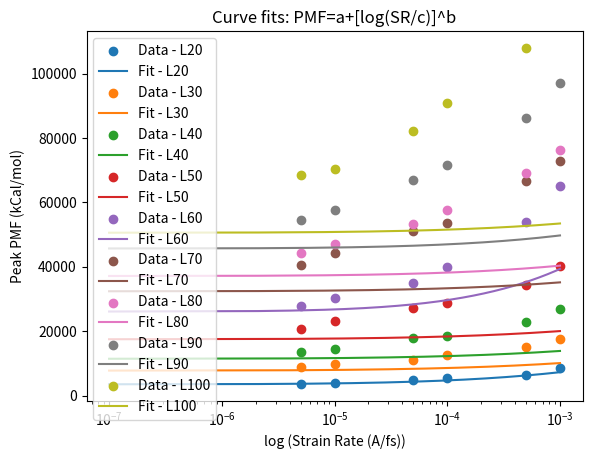

Source code (Python):
"""
PMF = a+[log(SR/c)]^b
a: zero-shear limit
b: concavity
c: target low shear rate at which there is no variation anymore
log(SR/c)>1
"""

import numpy as np
import matplotlib.pyplot as plt
from scipy.optimize import curve_fit
import sympy as sym

xarray = np.array([
    5.00E-06,
    1.00E-05,
    5.00E-05,
    0.0001,
    0.0005,
    0.001
    ])

xL100 = np.array([
    5.00E-06,
    1.00E-05,
    5.00E-05,
    0.0001,
    0.0005
    #0.001
    ])

yL20 = np.array([
    3657,
    3857,
    4780,
    5396,
    6451,
    8591
    ])

yL30 = np.array([
    8805,
    9739,
    10992,
    12459,
    15001,
    17565
    ])

yL40 = np.array([
    13659,
    14423,
    17918,
    18484,
    22810,
    26766
    ])

yL50 = np.array([
    20815,
    23280,
    27098,
    28729,
    34485,
    40248
    ])

yL60 = np.array([
    27793,
    30203,
    34969,
    39855,
    53876,
    65101
    ])

yL70 = np.array([
    40603,
    44209,
    51026,
    53630,
    66727,
    72895
    ])

yL80 = np.array([
    44324,
    47159,
    53414,
    57588,
    69119,
    76237
    ])

yL90 = np.array([
    54609,
    57575,
    67012,
    71677,
    86271,
    97156
    ])

yL100 = np.array([
    68564,
    70375,
    82096,
    91010,
    107857
    #157352
    ])

yvalues = [yL20, yL30, yL40, yL50, yL60, yL70, yL80, yL90, yL100]

xdummy = np.linspace(0.0000001, 0.001, 500)

def func(x, a, b, c):
    return a + (np.log10(x/c))**b

def rSquared(n, sumxy, sumx, sumy, sumxsq, sumysq):
    top = (n * sumxy) - (sumx * sumy)
    bottom = ((n * sumxsq - sumx**2)*(n*sumysq - sumy**2))**0.5
    rsq = (top / bottom)**2
    return rsq

dataLabels = ['Data - L20', 'Data - L30', 'Data - L40', 'Data - L50', 'Data - L60', 'Data - L70', 'Data - L80', 'Data - L90', 'Data - L100']
fitLabels = ['Fit - L20', 'Fit - L30', 'Fit - L40', 'Fit - L50', 'Fit - L60', 'Fit - L70', 'Fit - L80', 'Fit - L90', 'Fit - L100']

for count in range(0, len(yvalues)):

    if yvalues[count].all == yL100.all:
        x = xL100
    else:
        x = xarray

    params, params_covariance = curve_fit(func, x, yvalues[count], p0=[20000, 9, 0.000001])
    print("Parameters [a b c] for", dataLabels[count], ':', params)
    #print("Covariance for [a b c] for", dataLabels[count], ':', params_covariance)

    xDIVc = []
    for count1 in range(0, len(x)):
        xDIVc.append(x[count1] / params[2])

    xdummyDIVc = []
    for count1 in range(0, len(xdummy)):
        xdummyDIVc.append(xdummy[count1] / params[2])

    plt.scatter(x, yvalues[count], label=dataLabels[count])
    #plt.plot(xdummy, func(xdummy, params[0], params[1], params[2]), label=fitLabels[count])

    bValue = 4
    cValue = 10e-9
    plt.plot(xdummy, func(xdummy, params[0], params[1], cValue), label=fitLabels[count])

#plt.xlim(10e-8,10e-1)
plt.legend(loc='best')
plt.ylabel('Peak PMF (kCal/mol)')
plt.xscale('log')
plt.xlabel('log (Strain Rate (A/fs))')
plt.title('Curve fits: PMF=a+[log(SR/c)]^b')
plt.show()
                
